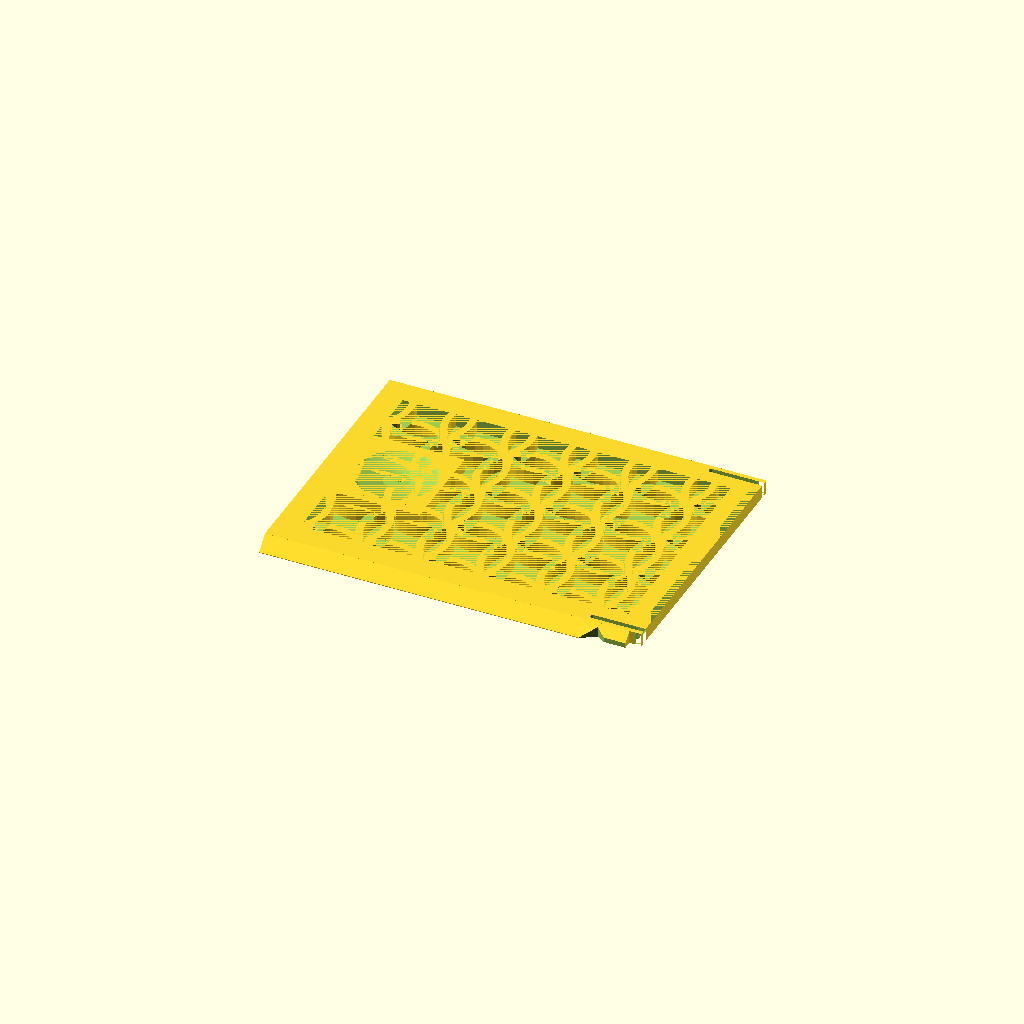
Cell 1: rendered with the file's own defaults.
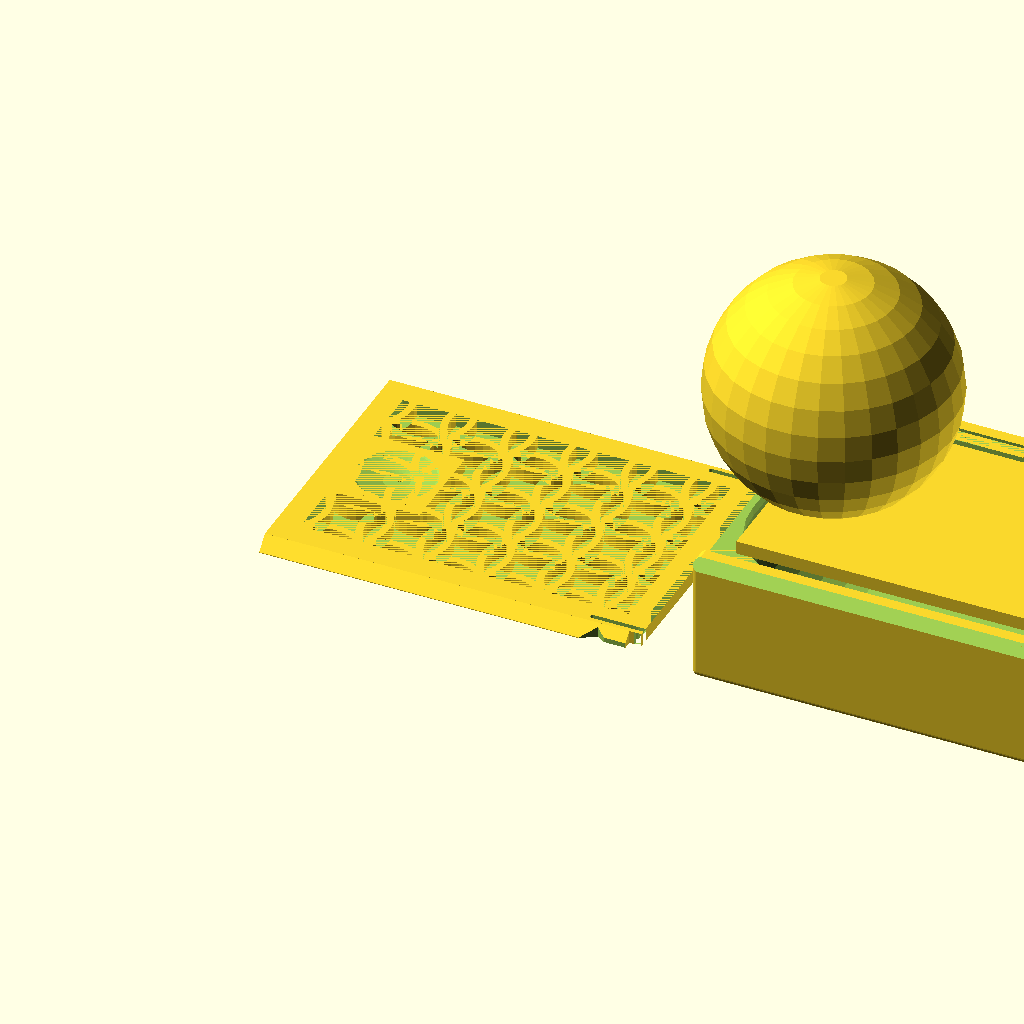
Cell 2: the same model with Objects = "Both".
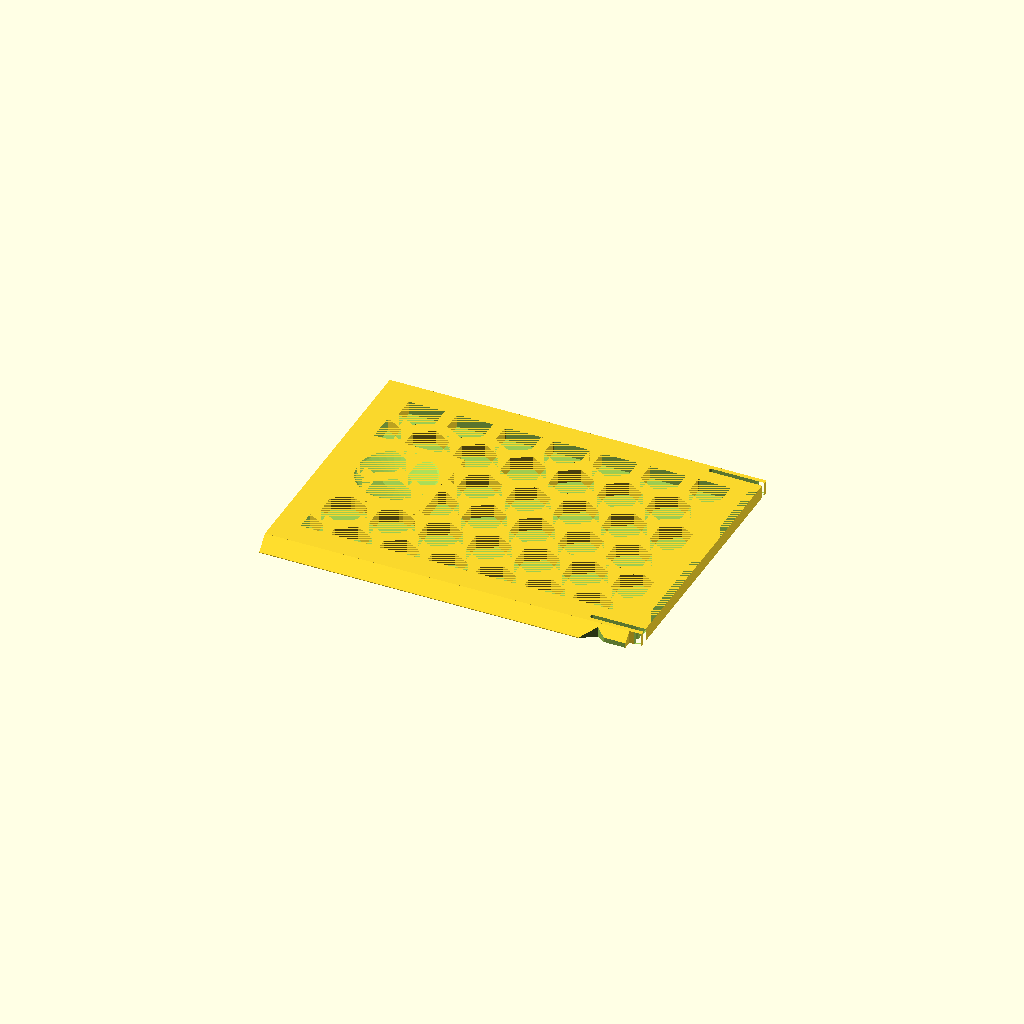
Cell 3: gPattern = "Hex" (everything else at default).
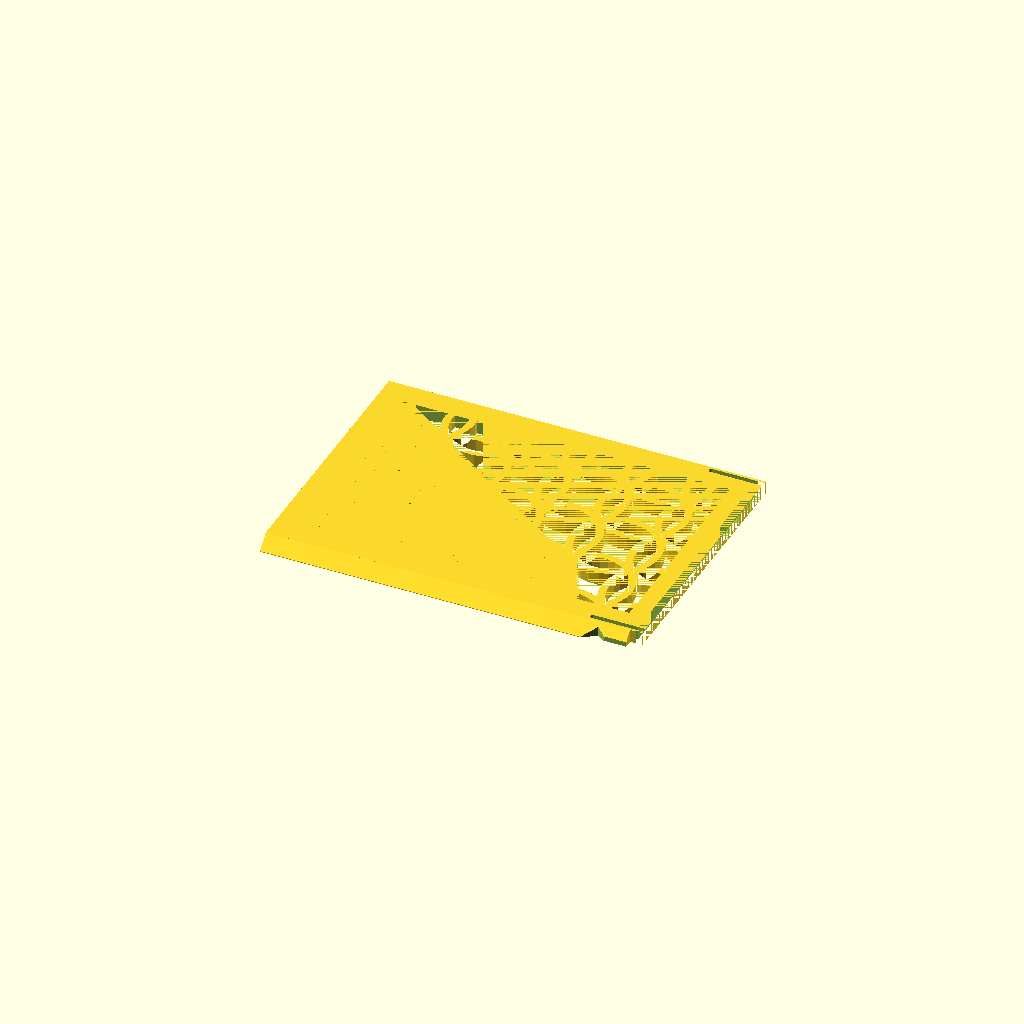
Cell 4: gTol = 0.6 (everything else at default).
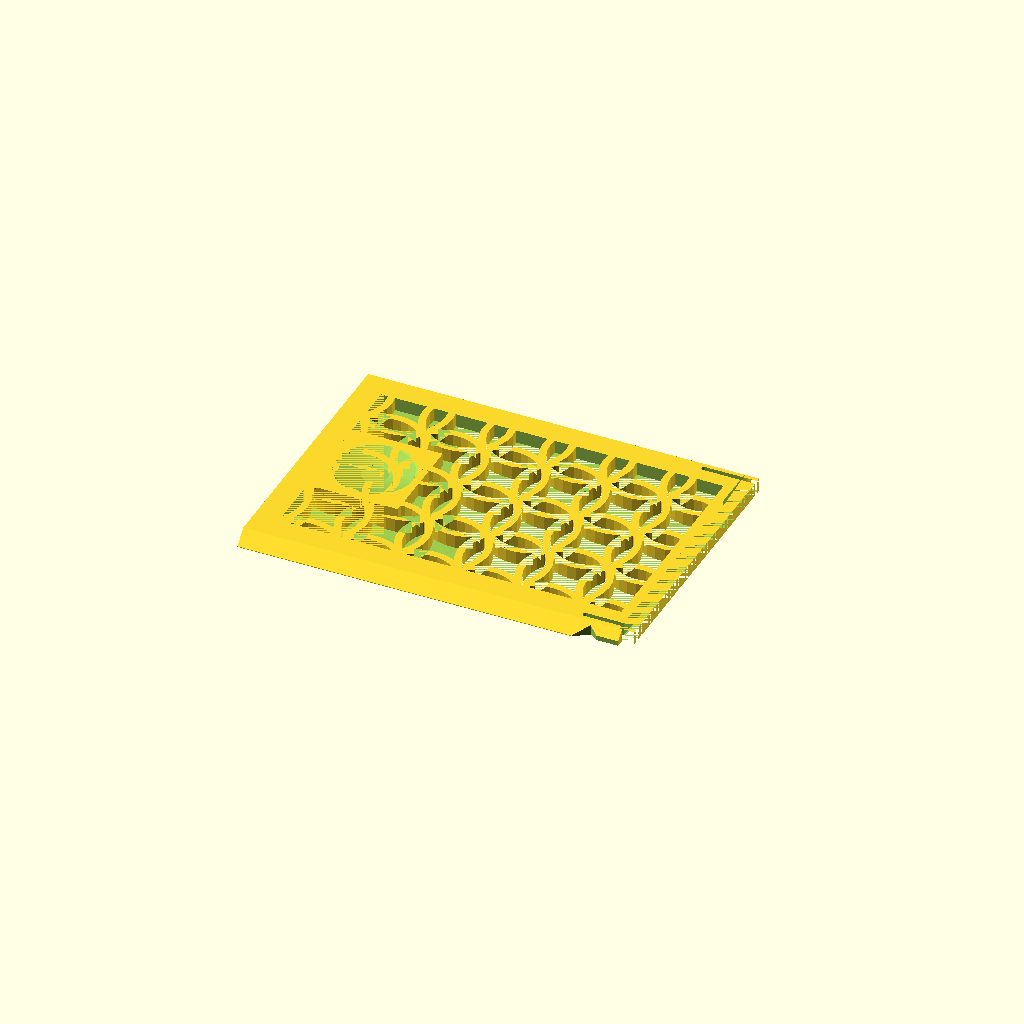
Cell 5: the same model with gWT = 2.4.
One fixed orthographic camera (rotation 55°, 0°, 25°; colour scheme Cornfield) for every cell.
The OpenSCAD source (Hansa Teutonica/BoxSlideLid.scad):
$fn=30;

/* [Global] */

// Render
Objects = "Lid"; //  [Both, Box, Lid]

// use the following syntax to add 1 or more internal x compartment lengths (mm)
x_sizes = [60];
// use the following syntax to add 1 or more internal y compartment widths (mm)
y_sizes = [45];
// Total height including Lid
z_size = 21;

// Type of lid pattern
gPattern = "Fancy"; //  [Hex, Diamond, Web, Solid, Fancy]
// Tolerance
gTol = 0.3;
// Wall Thickness
gWT = 1.2;
// Curvature bottom
ipR = 16;

/* [Spider Web] */
// Amount of space from one ring or webs to the next
WebSpacing = 5;
// How many rings of webs, best of more than needed
WebStrands = 20;
// Thickness of the strands
WedThickness = 1.8;
// How many segments of web
WebWedges = 12;


/* [Hidden] */
/* Private variables */

// Box Height
TotalZ = z_size;
LidH = 2.2;
RailThick = 1.4;
RailWidth = LidH + RailThick;

function SumList(list, start, end) = (start == end) ? 0 : list[start] + SumList(list, start+1, end);
// Box Length
TotalX = SumList(x_sizes,0,len(x_sizes)) + gWT*(len(x_sizes)+1);
// Box Width 
TotalY = SumList(y_sizes,0,len(y_sizes)) + RailWidth*2 + gWT*(len(y_sizes)-1);

echo("Size: ",TotalX,TotalY);
   
// Height not counting the lid
AdjBoxHeight = TotalZ - LidH;

 module regular_polygon(order, r=1){
 	angles=[ for (i = [0:order-1]) i*(360/order) ];
 	coords=[ for (th=angles) [r*cos(th), r*sin(th)] ];
 	polygon(coords);
 }

module circle_lattice(ipX, ipY, Spacing=10, Walls=1.2)  {


   intersection() {
      square([ipX,ipY]); 
      union() {
	    for (x=[-Spacing:Spacing:ipX+Spacing]) {
           for (y=[-Spacing:Spacing:ipY+Spacing]){
	          difference()  {
			     translate([x+Spacing/2, y+Spacing/2]) circle(r=Spacing*0.75);
			     translate([x+Spacing/2, y+Spacing/2]) circle(r=(Spacing*0.75)-Walls);
		      }
           }   // end for y        
	    }  // end for x
      } // End union
   }
}


module diamond_lattice(ipX, ipY, DSize, WSize)  {

    lOffset = DSize + WSize;

	difference()  {
		square([ipX, ipY]);
		for (x=[0:lOffset:ipX]) {
            for (y=[0:lOffset:ipY]){
  			   translate([x, y])  regular_polygon(4, r=DSize/2);
			   translate([x+lOffset/2, y+lOffset/2]) regular_polygon(4, r=DSize/2);
		    }
        }        
	}
}

module hex_lattice(ipX, ipY, DSize, WSize)  {
    lXOffset = DSize + WSize;
    lYOffset = (DSize+WSize)/cos(30) * 1.5;

	difference()  {
		square([ipX, ipY]);
		for (x=[0:lXOffset:ipX]) {
            for (y=[0:lYOffset:ipY]){
  			   translate([x, y]) rotate([0,0,30]) regular_polygon(6, r=DSize/cos(30)/2);
			   translate([x+lXOffset/2, y+lYOffset/2]) rotate([0,0,30]) regular_polygon(6, r=DSize/cos(30)/2);
		    }
        }  
	}
}

// Make a star with X points
module star(radius, wedges)
{
	angle = 360 / wedges;
	difference() {
		circle(radius, $fn = wedges);
		for(i = [0:wedges - 1]) {
			rotate(angle / 2 + angle * i) translate([radius, 0, 0]) 
			    scale([0.8, 1, 1]) 
				    circle(radius * sin(angle / 2), $fn = 24);
		}
	}
}

module spider_web(ipWebSpacing, strands, ipThickness, wedges) 
{
	for(i = [0:strands - 1]) 
    {
        difference() {
            star(ipWebSpacing * i, wedges);
            offset(r = -ipThickness) star(ipWebSpacing * i, wedges);
        }
	}

	angle = 360 / wedges;
	for(i = [0:wedges - 1])
    {
		rotate(angle * i) translate([0, -ipThickness / 2, 0]) 
			square([ipWebSpacing * strands, ipThickness]);
	}    
}


module RCube(x,y,z,ipR=ipR) {
    translate([-x/2,-y/2,0]) hull(){
      translate([ipR,ipR,ipR]) sphere(ipR);
      translate([x-ipR,ipR,ipR]) sphere(ipR);
      translate([ipR,y-ipR,ipR]) sphere(ipR);
      translate([x-ipR,y-ipR,ipR]) sphere(ipR);
      translate([ipR,ipR,z-ipR]) sphere(ipR);
      translate([x-ipR,ipR,z-ipR]) sphere(ipR);
      translate([ipR,y-ipR,z-ipR]) sphere(ipR);
      translate([x-ipR,y-ipR,z-ipR]) sphere(ipR);
      }  
} 


module lid(ipPattern = "Hex", ipTol = 0.3){
  lAdjX = TotalX;
  lAdjY = TotalY-RailWidth*2-ipTol*2;  
  lAdjZ = LidH;
  CutX = lAdjX - 8;
  CutY = lAdjY - 8;
  lFingerX = 15;
  lFingerY = 16;  

  // main square with center removed for a pattern. 0.01 addition is a kludge to avoid a 2d surface remainging when substracting the lid from the box.
         difference() {
      translate([0,0,lAdjZ/2]) cube([lAdjX+0.01, lAdjY+0.01 , lAdjZ], center=true);

      translate([0,0,lAdjZ/2]) cube([CutX, CutY, lAdjZ], center = true);
      translate([TotalX/2-gWT/2,0,LidH/2])cube([gWT+0.01,TotalY-RailWidth,LidH],center=true);

     // make a slot for the latch can flex         
     translate([TotalX/2,TotalY/2-RailWidth-1.4,-1]) RCube(18,0.8,4,0.4);
     translate([TotalX/2,-TotalY/2+RailWidth+1.4,-1]) RCube(18,0.8,4,0.4);
  }
  
  // The Side triangles
  difference() {
    intersection () {
      union () {
          translate([-lAdjX/2,-lAdjY/2-LidH,LidH]) rotate([0,90,0]) linear_extrude(TotalX-2) polygon([[LidH,0],[LidH,LidH],[0,LidH]], paths=[[0,1,2]]);
          translate([-lAdjX/2,lAdjY/2,LidH]) rotate([0,90,0]) linear_extrude(TotalX-2) polygon([[0,0],[LidH,0],[LidH,LidH]], paths=[[0,1,2]]);
      }
      
      // check if this is real lid (ipTol>0) or negative lid (iptol = 0)
      // if real lid remove center for pattern and remove latches
      if (ipTol>0) 
         {cube([lAdjX, lAdjY + 2*LidH-0.2, lAdjZ*2], center=true);}
    }
       
    if (ipTol>0)
    {
        // cut out slots for the latch 
        translate([TotalX/2-7,lAdjY/2+RailWidth/2+ipTol,LidH/2]) scale([1.5,1,1]) rotate([0,0,45]) cube ([2+ipTol,2+ipTol,LidH+1],center=true);
          
        translate([TotalX/2-7,-lAdjY/2-RailWidth/2-ipTol,LidH/2]) scale([1.5,1,1]) rotate([0,0,45]) cube ([2+ipTol,2+ipTol,LidH+1],center=true);
  
        // trip the rail to ease going past the nub
        translate([TotalX/2,TotalY/2-LidH/2-ipTol,0]) cube([12,LidH,LidH*2],center=true); 
        translate([TotalX/2,-TotalY/2+LidH/2+ipTol,0]) cube([12,LidH,LidH*2],center=true); 
    }
    
  }
 
  // Finger slot
  difference () {
      translate([-CutX/2,-lFingerY/2,0]) cube([lFingerX, lFingerY, lAdjZ]); 
      translate([-CutX/2+lFingerX/2,0,20+LidH/2])sphere(20);     
  }


  // Solid top
  if (ipPattern == "Solid") 
      {   
       difference (){ 
         translate([-CutX/2,-CutY/2,0]) cube([CutX, CutY,   lAdjZ]);
         translate([-CutX/2,-lFingerY/2,0]) cube([lFingerX, lFingerY, lAdjZ]); 
      }
    }
    

  // Spiderweb top
  if (ipPattern == "Web") 
    {
       difference (){ 
         intersection () 
        {    
             linear_extrude(height = lAdjZ) spider_web(WebSpacing, WebStrands, WedThickness, WebWedges);  
              translate([-CutX/2,-CutY/2,0]) cube([CutX, CutY, LidH*2]); 
        }
         translate([-CutX/2,-lFingerY/2,0]) cube([lFingerX, lFingerY, lAdjZ]); 
      }
    }

  // Hex top
  if (ipPattern == "Hex") 
    {   
       difference (){ 
         translate([-CutX/2,-CutY/2,0]) linear_extrude(height = lAdjZ) hex_lattice(CutX,CutY,6,2);
         translate([-CutX/2,-lFingerY/2,0]) cube([lFingerX, lFingerY, lAdjZ]); 
      }
    }

  // Diamond top
  if (ipPattern == "Diamond") 
    {
      difference (){ 
        translate([-CutX/2,-CutY/2,0]) linear_extrude(height = lAdjZ) diamond_lattice(CutX,CutY,7,2);
        translate([-CutX/2,-lFingerY/2,0]) cube([lFingerX, lFingerY, lAdjZ]); 
      }
    }

  // fancy top
  if (ipPattern == "Fancy") 
    {
        echo(CutX,CutY);
      difference (){ 
        translate([-CutX/2,-CutY/2,0]) linear_extrude(height = lAdjZ) circle_lattice(CutX,CutY);
        translate([-CutX/2,-lFingerY/2,0]) cube([lFingerX, lFingerY, lAdjZ]); 
      }
    }

}


module box () {
//  Main Box
  difference() {    
    translate ([0,0,AdjBoxHeight/2]) cube([TotalX,TotalY,AdjBoxHeight], center = true);

    // Scope out compartment areas
    for(nX=[0:len(x_sizes)-1])
    {
      for(nY=[0:len(y_sizes)-1])
      {
         xOffset = SumList(x_sizes,0,nX) + gWT*(nX+1) + x_sizes[nX]/2 - TotalX/2;
         yOffset = SumList(y_sizes,0,nY) + RailWidth + gWT*nY + y_sizes[nY]/2 - TotalY/2;
          
         translate([xOffset,yOffset,gWT]) RCube(x_sizes[nX], y_sizes[nY] ,AdjBoxHeight+20);
      }
    }
  }

  // top rails
  difference() {
      union() {
          translate([0,-TotalY/2+RailWidth/2,AdjBoxHeight+LidH/2]) cube([TotalX,RailWidth,LidH],center = true);  
          translate([0,TotalY/2-RailWidth/2,AdjBoxHeight+LidH/2]) cube([TotalX,RailWidth,LidH],center = true);
           }
       
      // Trim each rail top to a 45 degree angle     
      translate([0,-TotalY/2,AdjBoxHeight+RailWidth]) rotate([45,0,0]) cube([TotalX,RailWidth+0.7,RailWidth+0.7], center=true); 
      translate([0,TotalY/2,AdjBoxHeight+RailWidth])  rotate([45,0,0]) cube([TotalX,RailWidth+0.7,RailWidth+0.7], center=true);  

      // Substract the lid from the rails
      translate([0,0,AdjBoxHeight]) lid(ipPattern = "Solid",ipTol =0);      
  }  
  
   // add backstop
   translate([TotalX/2-1/2,0,TotalZ-LidH/2])cube([1,TotalY-RailWidth,LidH],center=true);
  
  // create the latches 
    translate([TotalX/2-7,TotalY/2-0.1-RailWidth/2,TotalZ-LidH/2]) scale([1.5,1,1]) difference(){
      rotate([0,0,45]) cube ([2,2,LidH+1],center=true);
      translate([0,2,0]) cube ([4,4,LidH+2],center=true);
      translate([0,-2,0])cube([2,2,LidH+2], center=true);
      }  
    translate([TotalX/2-7,-TotalY/2+0.1+RailWidth/2,TotalZ-LidH/2]) scale([1.5,1,1]) difference(){
      rotate([0,0,45]) cube ([2,2,LidH+1],center=true);
      translate([0,-2,0]) cube ([4,4,LidH+2],center=true);
      translate([0,2,0])cube([2,2,LidH+2], center=true);
      }

  
} 

// Production Box
if ((Objects == "Both") || (Objects == "Box")){
  intersection() {
     box();
     RCube(TotalX,TotalY,TotalZ,1);
  }
}

// Production Lid
if ((Objects == "Both")  || (Objects == "Lid")){
  translate([-TotalX - 10,0,0]) lid(ipPattern = gPattern, ipTol = gTol);
}
Customizer parameters (derived from the source; name, type, default, range or options):
Objects: string, default "Lid", options "Both", "Box", "Lid"
x_sizes: vector, default [60]
y_sizes: vector, default [45]
z_size: number, default 21
gPattern: string, default "Fancy", options "Hex", "Diamond", "Web", "Solid", "Fancy"
gTol: number, default 0.3
gWT: number, default 1.2
ipR: number, default 16
WebSpacing: number, default 5
WebStrands: number, default 20
WedThickness: number, default 1.8
WebWedges: number, default 12
